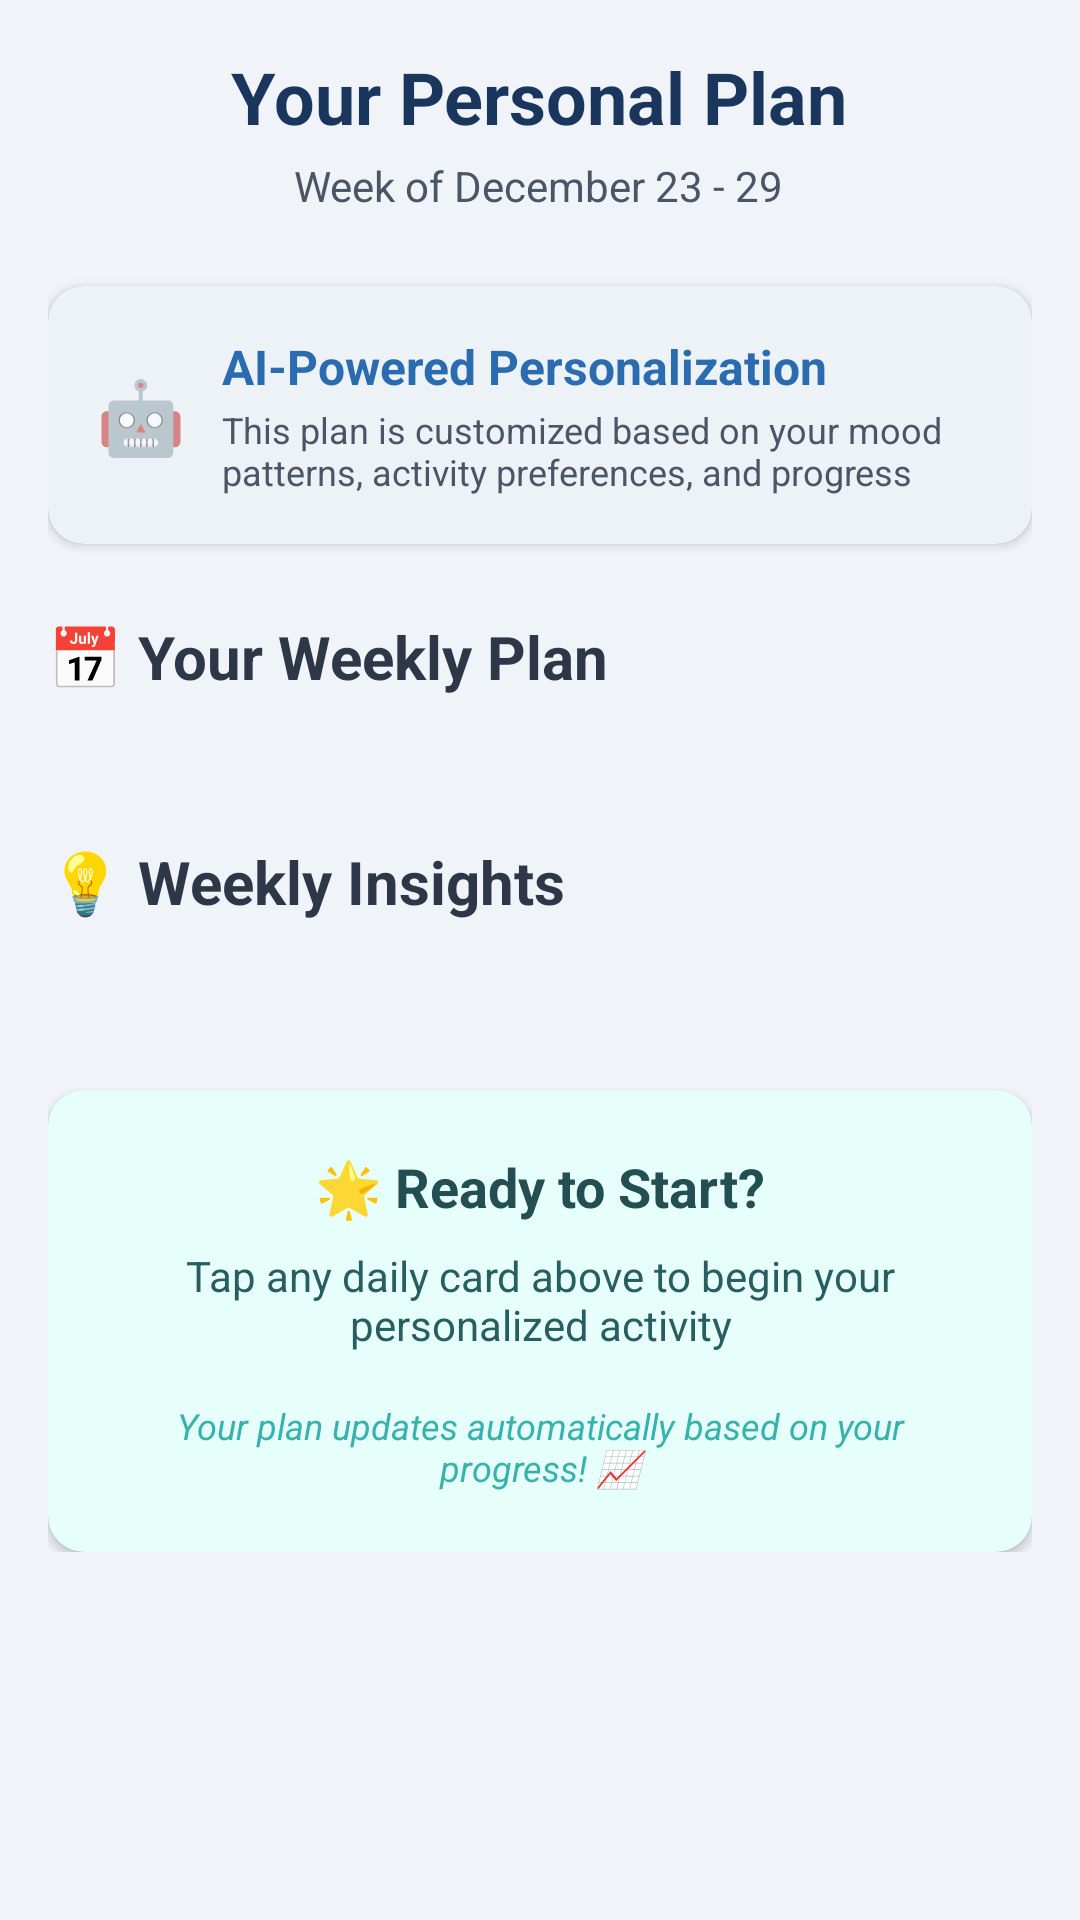

This screen was rendered from an Android layout file. Write that file and the resources it references.
<!-- AndroidManifest.xml: application theme Theme.MindSpace -->
<!-- res/layout/activity_personalized_plan.xml -->
<?xml version="1.0" encoding="utf-8"?>
<ScrollView xmlns:android="http://schemas.android.com/apk/res/android"
    xmlns:app="http://schemas.android.com/apk/res-auto"
    android:layout_width="match_parent"
    android:layout_height="match_parent"
    android:background="@color/plan_background">

    <LinearLayout
        android:layout_width="match_parent"
        android:layout_height="wrap_content"
        android:orientation="vertical"
        android:padding="16dp">

        
        <RelativeLayout
            android:layout_width="match_parent"
            android:layout_height="wrap_content"
            android:layout_marginBottom="24dp">

            
            <ImageButton
                android:id="@+id/backButton"
                android:layout_width="40dp"
                android:layout_height="40dp"
                android:layout_alignParentStart="true"
                android:layout_centerVertical="true"
                android:background="@drawable/rounded_background"
                android:backgroundTint="@color/plan_header_accent"
                android:src="@drawable/ic_back_arrow"
                android:contentDescription="Back"
                app:tint="@android:color/white" />

            
            <LinearLayout
                android:layout_width="wrap_content"
                android:layout_height="wrap_content"
                android:layout_centerInParent="true"
                android:orientation="vertical"
                android:gravity="center">

                <TextView
                    android:id="@+id/headerTitle"
                    android:layout_width="wrap_content"
                    android:layout_height="wrap_content"
                    android:text="Your Personal Plan"
                    android:textSize="24sp"
                    android:textStyle="bold"
                    android:textColor="@color/plan_header_title" />

                <TextView
                    android:id="@+id/headerSubtitle"
                    android:layout_width="wrap_content"
                    android:layout_height="wrap_content"
                    android:text="Week of December 23 - 29"
                    android:textSize="14sp"
                    android:textColor="@color/plan_header_subtitle"
                    android:layout_marginTop="4dp" />

            </LinearLayout>

        </RelativeLayout>

        
        <androidx.cardview.widget.CardView
            android:layout_width="match_parent"
            android:layout_height="wrap_content"
            android:layout_marginBottom="24dp"
            app:cardCornerRadius="12dp"
            app:cardElevation="2dp"
            app:cardBackgroundColor="@color/plan_ai_badge_background">

            <LinearLayout
                android:layout_width="match_parent"
                android:layout_height="wrap_content"
                android:orientation="horizontal"
                android:padding="16dp"
                android:gravity="center_vertical">

                <TextView
                    android:layout_width="wrap_content"
                    android:layout_height="wrap_content"
                    android:text="🤖"
                    android:textSize="24sp"
                    android:layout_marginEnd="12dp" />

                <LinearLayout
                    android:layout_width="0dp"
                    android:layout_height="wrap_content"
                    android:layout_weight="1"
                    android:orientation="vertical">

                    <TextView
                        android:layout_width="wrap_content"
                        android:layout_height="wrap_content"
                        android:text="AI-Powered Personalization"
                        android:textSize="16sp"
                        android:textStyle="bold"
                        android:textColor="@color/plan_ai_title" />

                    <TextView
                        android:layout_width="wrap_content"
                        android:layout_height="wrap_content"
                        android:text="This plan is customized based on your mood patterns, activity preferences, and progress"
                        android:textSize="12sp"
                        android:textColor="@color/plan_ai_description"
                        android:layout_marginTop="2dp" />

                </LinearLayout>

            </LinearLayout>

        </androidx.cardview.widget.CardView>

        
        <TextView
            android:layout_width="wrap_content"
            android:layout_height="wrap_content"
            android:text="📅 Your Weekly Plan"
            android:textSize="20sp"
            android:textStyle="bold"
            android:textColor="@color/plan_section_title"
            android:layout_marginBottom="16dp" />

        
        <LinearLayout
            android:id="@+id/weeklyPlanContainer"
            android:layout_width="match_parent"
            android:layout_height="wrap_content"
            android:orientation="vertical"
            android:layout_marginBottom="32dp">

            

        </LinearLayout>

        
        <TextView
            android:layout_width="wrap_content"
            android:layout_height="wrap_content"
            android:text="💡 Weekly Insights"
            android:textSize="20sp"
            android:textStyle="bold"
            android:textColor="@color/plan_section_title"
            android:layout_marginBottom="16dp" />

        
        <LinearLayout
            android:id="@+id/insightsContainer"
            android:layout_width="match_parent"
            android:layout_height="wrap_content"
            android:orientation="vertical"
            android:layout_marginBottom="24dp">

            

        </LinearLayout>

        
        <androidx.cardview.widget.CardView
            android:layout_width="match_parent"
            android:layout_height="wrap_content"
            android:layout_marginTop="16dp"
            app:cardCornerRadius="12dp"
            app:cardElevation="2dp"
            app:cardBackgroundColor="@color/plan_action_card_background">

            <LinearLayout
                android:layout_width="match_parent"
                android:layout_height="wrap_content"
                android:orientation="vertical"
                android:padding="20dp"
                android:gravity="center">

                <TextView
                    android:layout_width="wrap_content"
                    android:layout_height="wrap_content"
                    android:text="🌟 Ready to Start?"
                    android:textSize="18sp"
                    android:textStyle="bold"
                    android:textColor="@color/plan_action_title"
                    android:layout_marginBottom="8dp" />

                <TextView
                    android:layout_width="wrap_content"
                    android:layout_height="wrap_content"
                    android:text="Tap any daily card above to begin your personalized activity"
                    android:textSize="14sp"
                    android:textColor="@color/plan_action_description"
                    android:gravity="center"
                    android:layout_marginBottom="16dp" />

                <TextView
                    android:layout_width="wrap_content"
                    android:layout_height="wrap_content"
                    android:text="Your plan updates automatically based on your progress! 📈"
                    android:textSize="12sp"
                    android:textColor="@color/plan_action_note"
                    android:textStyle="italic"
                    android:gravity="center" />

            </LinearLayout>

        </androidx.cardview.widget.CardView>

    </LinearLayout>

</ScrollView>
<!-- resources referenced by this layout -->
<resources>
  <color name="plan_action_card_background">#E6FFFA</color>
  <color name="plan_action_description">#285E61</color>
  <color name="plan_action_note">#38B2AC</color>
  <color name="plan_action_title">#234E52</color>
  <color name="plan_ai_badge_background">#EDF2F7</color>
  <color name="plan_ai_description">#4A5568</color>
  <color name="plan_ai_title">#2B6CB0</color>
  <color name="plan_background">#F0F4F8</color>
  <color name="plan_header_accent">#4299E1</color>
  <color name="plan_header_subtitle">#4A5568</color>
  <color name="plan_header_title">#1A365D</color>
  <color name="plan_section_title">#2D3748</color>
  <style name="Theme.MindSpace" parent="Theme.MaterialComponents.DayNight.DarkActionBar">
          <item name="colorPrimary">@color/primary_color</item>
          <item name="colorPrimaryVariant">@color/primary_color</item>
          <item name="colorOnPrimary">@android:color/white</item>
          <item name="colorSecondary">@color/accent_color</item>
          <item name="colorSecondaryVariant">@color/accent_color</item>
          <item name="colorOnSecondary">@android:color/white</item>
          <item name="android:statusBarColor" tools:targetApi="l">?attr/colorPrimaryVariant</item>
      </style>
  <color name="primary_color">#3498DB</color>
  <color name="accent_color">#9B59B6</color>
</resources>
